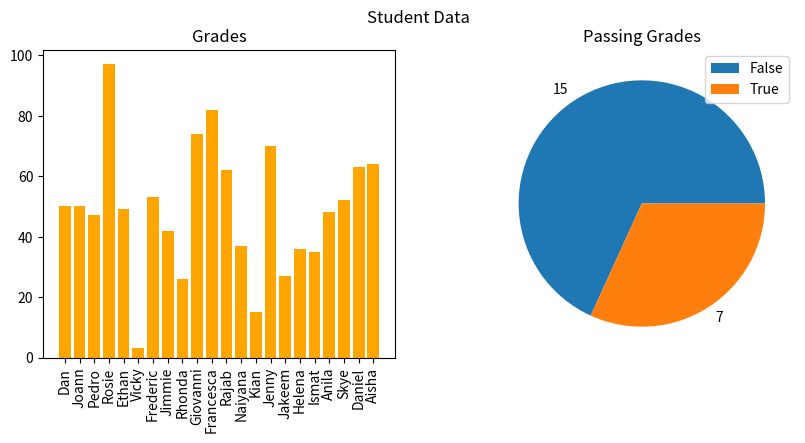

Python code for this plot:
import pandas as pd 
import numpy as np 

from matplotlib import pyplot as plt

data = [50,50,47,97,49,3,53,42,26,74,82,62,37,15,70,27,36,35,48,52,63,64]
grades = np.array(data)

study_hours = [10.0,11.5,9.0,16.0,9.25,1.0,11.5,9.0,8.5,14.5,15.5,
               13.75,9.0,8.0,15.5,8.0,9.0,6.0,10.0,12.0,12.5,12.0]

student_data = np.array([study_hours, grades])


df_students = pd.DataFrame({'Name': ['Dan', 'Joann', 'Pedro', 'Rosie', 'Ethan', 'Vicky', 'Frederic', 'Jimmie', 
                                     'Rhonda', 'Giovanni', 'Francesca', 'Rajab', 'Naiyana', 'Kian', 'Jenny',
                                     'Jakeem','Helena','Ismat','Anila','Skye','Daniel','Aisha'],
                            'StudyHours':student_data[0],
                            'Grade':student_data[1]})

# Remove any rows with missing data
df_students = df_students.dropna(axis=0, how='any')

# Calculate who passed, assuming '60' is the grade needed to pass
passes  = pd.Series(df_students['Grade'] >= 60)

# Save who passed to the Pandas dataframe
df_students = pd.concat([df_students, passes.rename("Pass")], axis=1)


# Print the result out into this notebook
print(df_students) 

# Usando matplotlib para graficar subfiguras:
# Create a figure for 2 subplots (1 row, 2 columns)
fig, ax = plt.subplots(1, 2, figsize = (10,4))

# Create a bar plot of name vs grade on the first axis
ax[0].bar(x=df_students.Name, height=df_students.Grade, color='orange')
ax[0].set_title('Grades')
ax[0].set_xticklabels(df_students.Name, rotation=90)

# Create a pie chart of pass counts on the second axis
pass_counts = df_students['Pass'].value_counts()
ax[1].pie(pass_counts, labels=pass_counts)
ax[1].set_title('Passing Grades')
ax[1].legend(pass_counts.keys().tolist())

# Add a title to the Figure
fig.suptitle('Student Data')

# Show the figure
plt.show()
fig.show()


#DataFrame tambien tiene sus propios metodos para graficar:

#df_students.plot.bar(x='Name', y='StudyHours', color='teal', figsize=(6,4))
